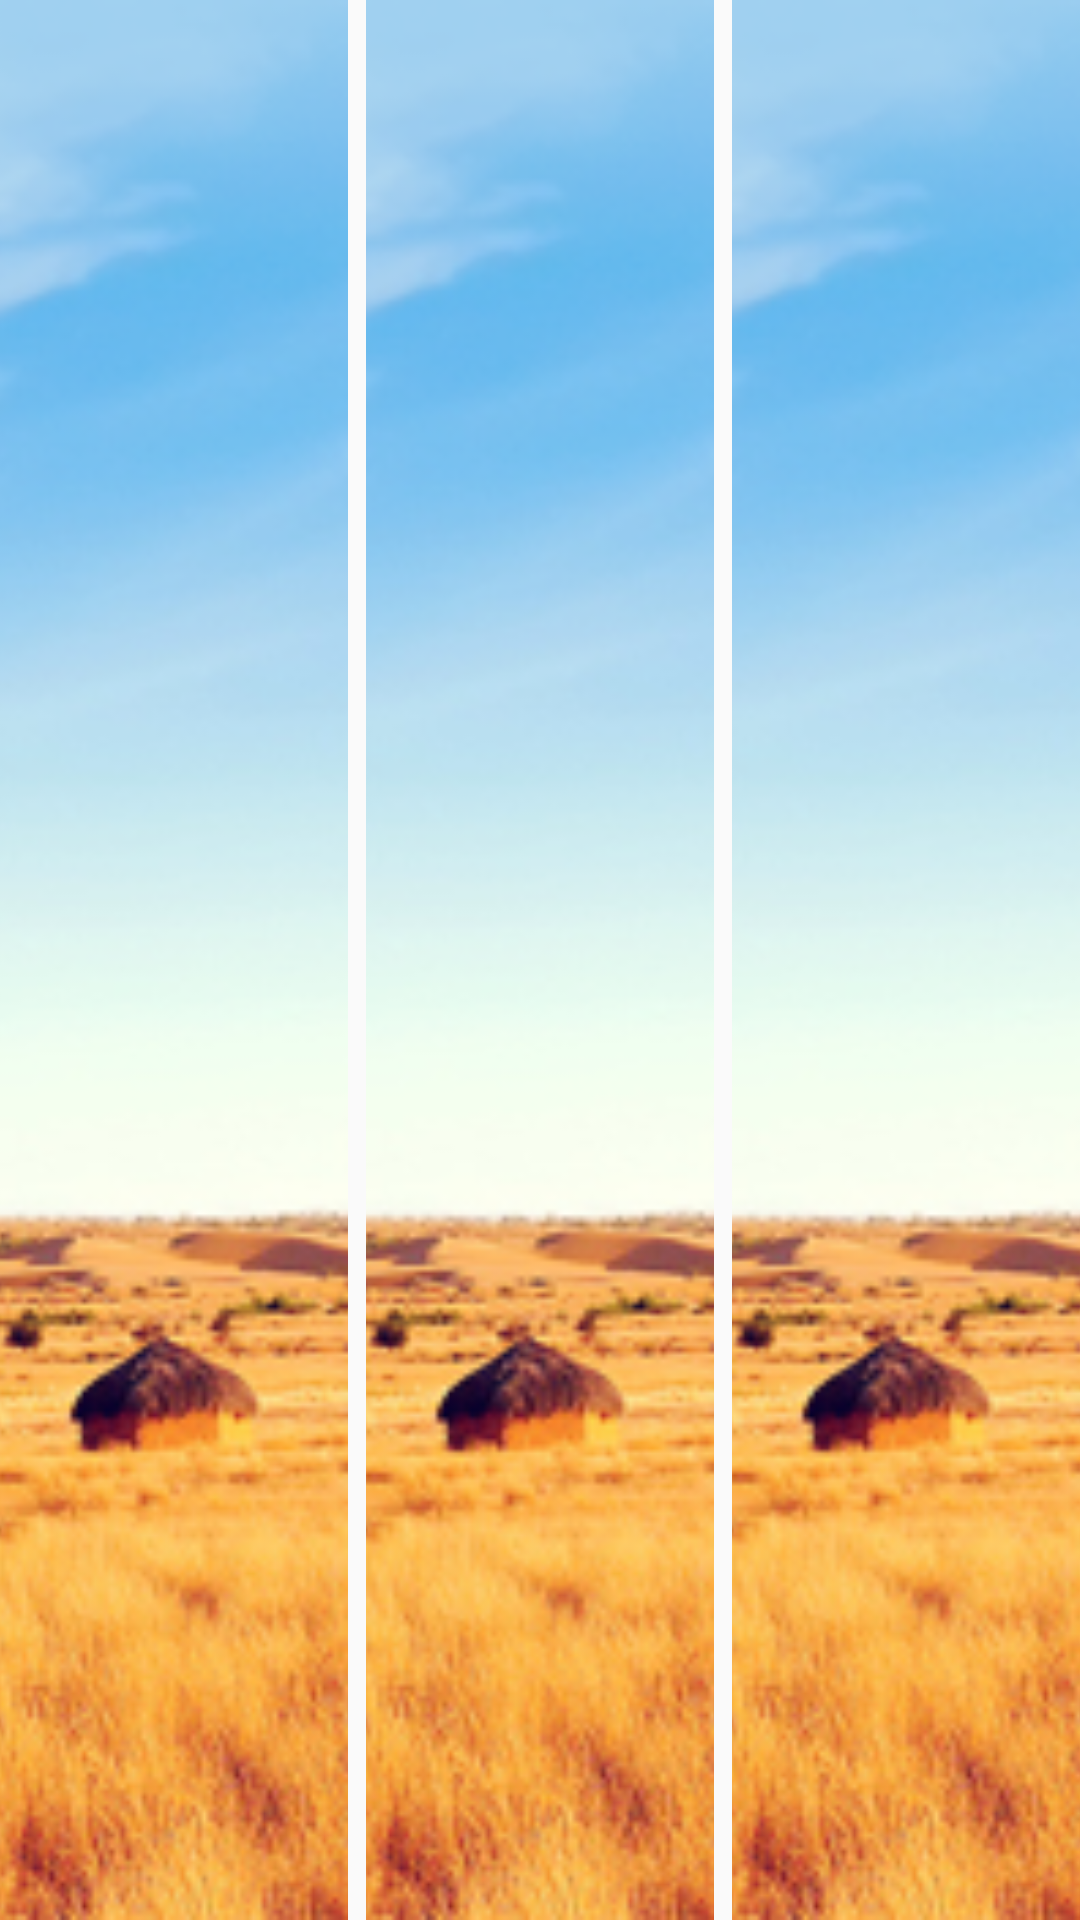

This screen was rendered from an Android layout file. Write that file and the resources it references.
<!-- AndroidManifest.xml: application theme AppTheme -->
<!-- res/layout/position_vp_fragment.xml -->
<?xml version="1.0" encoding="utf-8"?>
<LinearLayout xmlns:android="http://schemas.android.com/apk/res/android"
    android:orientation="horizontal" android:layout_width="match_parent"
    android:layout_height="match_parent">

    <ImageView
        android:scaleType="centerCrop"
        android:id="@+id/img_vp1"
        android:src="@drawable/homepage_top"
        android:layout_width="0dp"
        android:layout_weight="1"
        android:layout_height="match_parent" />
    <ImageView
        android:scaleType="centerCrop"

        android:id="@+id/img_vp2"
    android:src="@drawable/homepage_top"
    android:layout_width="0dp"
    android:layout_weight="1"
    android:layout_height="match_parent"
        android:layout_marginLeft="6dp"
        android:layout_marginRight="6dp"/>
    <ImageView
        android:scaleType="centerCrop"
        android:id="@+id/img_vp3"
        android:src="@drawable/homepage_top"
        android:layout_width="0dp"
        android:layout_weight="1"
        android:layout_height="match_parent" />
</LinearLayout>
<!-- resources referenced by this layout -->
<resources>
  <!-- drawable homepage_top: png bitmap (drawable-hdpi, 271725 bytes) -->
  <style name="AppTheme" parent="Theme.AppCompat.Light.DarkActionBar">
          
      </style>
</resources>
